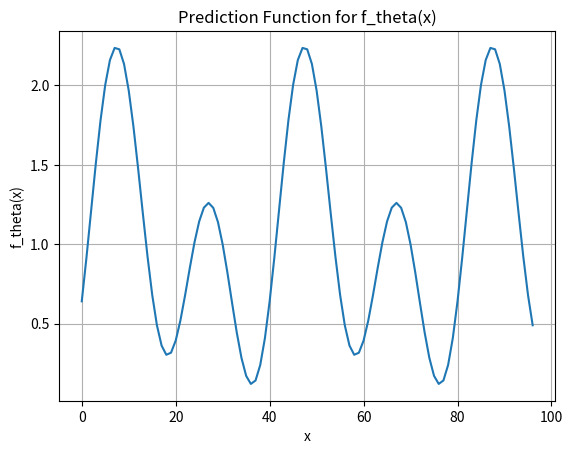

This chart was generated by the following Python code:
import numpy as np
import matplotlib.pyplot as plt

#Part a
x = np.arange(97)
K = 2
rho = [40, 20]
theta = [1.0, 0.5, 0.75, -0.25, 0.7]
b = theta[0]
w1 = theta[1]
w2 = theta[2]
phi1 = theta[3]
phi2 = theta[4]

f_theta = b + w1 * np.sin((2*np.pi/rho[0]) * x - phi1) + w2 * np.sin((2*np.pi/rho[1]) * x - phi2)

plt.plot(x, f_theta,)
plt.xlabel('x')
plt.ylabel('f_theta(x)')
plt.title("Prediction Function for f_theta(x)")
plt.grid(True)
plt.show()

#Part b
rho = [40, 20]
theta = [1.0, 0.5, 0.75, -0.25, 0.7]
b = theta[0]
w1 = theta[1]
w2 = theta[2]
phi1 = theta[3]
phi2 = theta[4]
D = [(20, -1), (50, 2.5)]
predicted_loss = []
for x, y in D:
    predicted_loss.append((b + w1 * np.sin((2*np.pi/rho[0]) * x - phi1) + w2 * np.sin((2*np.pi/rho[1]) * x - phi2) - y)**2)
empirical_risk = np.mean(predicted_loss)
print("Empirical Risk: ", empirical_risk)

#Part d
rho = [40, 20]
theta = [1.0, 0.5, 0.75, -0.25, 0.7]
b = theta[0]
w1 = theta[1]
w2 = theta[2]
phi1 = theta[3]
phi2 = theta[4]
D = [(20, -1), (50, 2.5)]
gradient_b = 0
gradient_w1 = 0
gradient_w2 = 0
gradient_phi1 = 0
gradient_phi2 = 0

for x, y in D:
    f_theta = b + w1 * np.sin((2*np.pi/rho[0]) * x - phi1) + w2 * np.sin((2*np.pi/rho[1]) * x - phi2)
    gradient_b += 2 * (f_theta - y) / 2
    gradient_w1 += 2 * (f_theta - y) * np.sin((2*np.pi/rho[0]) * x - phi1) / 2
    gradient_w2 += 2 * (f_theta - y) * np.sin((2*np.pi/rho[1]) * x - phi2) / 2
    gradient_phi1 += 2 * (f_theta - y) * -w1 * np.cos((2*np.pi/rho[0]) * x - phi1) / 2
    gradient_phi2 += 2 * (f_theta - y) * -w2 * np.cos((2*np.pi/rho[1]) * x - phi2) / 2

gradient = (gradient_b, [gradient_w1, gradient_w2], [gradient_phi1, gradient_phi2])
print("Gradient: ", gradient)

def riskGrad(theta,X,Y,rho): 
        #Complete this implementation
        K = 2
        # if len(theta.shape) == 1:
        #     theta = theta.reshape(-1, 1)
        thetaGrad = np.zeros((2*K + 1, 1))
        b = theta[0]
        w = theta[1:K+1]
        phi = theta[K+1:]
        gradient_b = 0
        gradient_w = np.zeros(K)
        gradient_phi = np.zeros(K)
        for x,y in zip(X, Y):
            temp = 0
            for i in range(K):
                temp += w[i] * np.sin((2*np.pi/rho[i]) * x - phi[i])
            f_theta = b + temp
                
            gradient_b += 2 * (f_theta - y) / len(X)
            for j in range(K):
                gradient_w[j] += 2 * (f_theta - y) * np.sin((2*np.pi/rho[j]) * x - phi[j]) / len(X)
                gradient_phi[j] += 2 * (f_theta - y) * -w[j] * np.cos((2*np.pi/rho[j]) * x - phi[j]) / len(X)
        thetaGrad[0, 0] = gradient_b
        for i in range(K):
            thetaGrad[i + 1, 0] = gradient_w[i]
        for j in range(K):
            thetaGrad[j + K + 1, 0] = gradient_phi[j]
        #print("riskGrad thetaGrad Shape: ", thetaGrad.shape)
        return(thetaGrad)

X = [item[0] for item in D]
Y = [item[1] for item in D]
print(riskGrad(theta, X, Y, rho))
